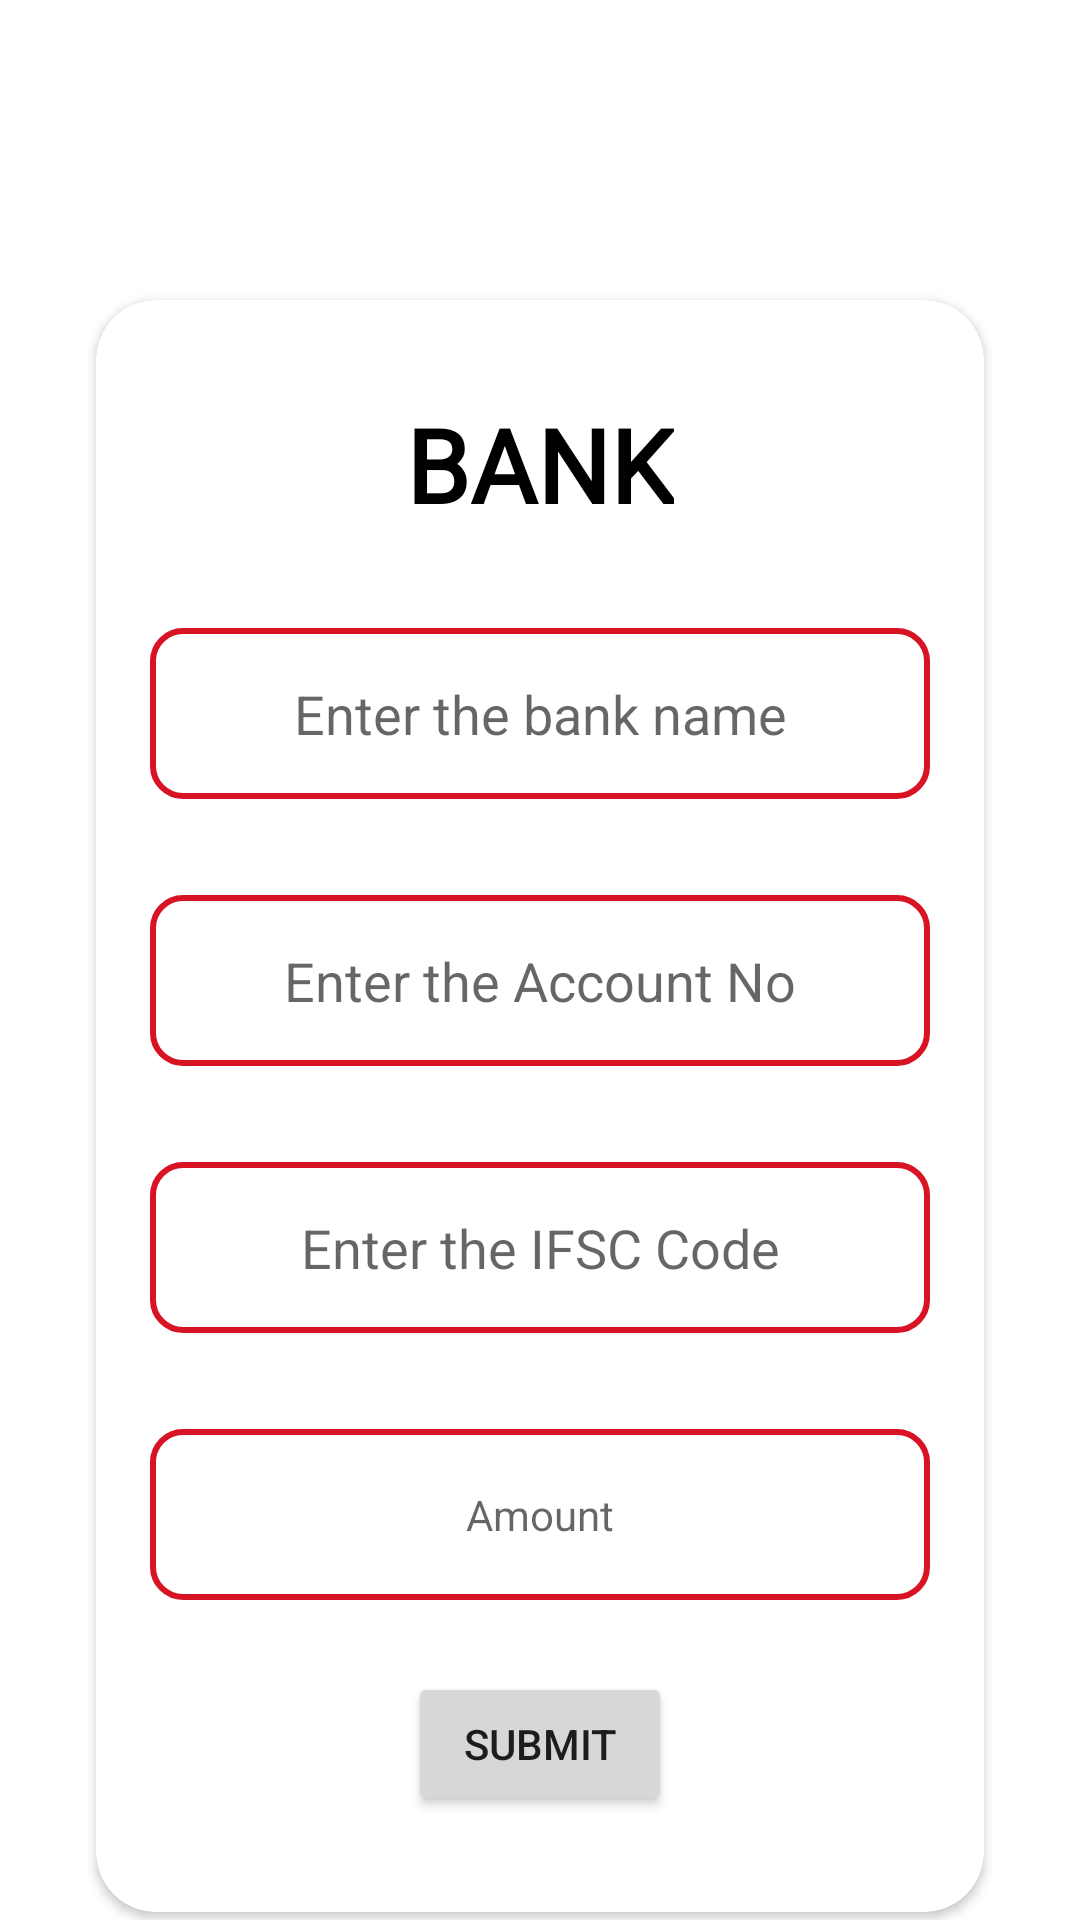

Write the Android layout XML for this screen, with the resource values it uses.
<!-- AndroidManifest.xml: application theme Theme.VECHI_CO -->
<!-- res/layout/activity_online_payment.xml -->
<?xml version="1.0" encoding="utf-8"?>
<androidx.constraintlayout.widget.ConstraintLayout xmlns:android="http://schemas.android.com/apk/res/android"
    xmlns:app="http://schemas.android.com/apk/res-auto"
    xmlns:tools="http://schemas.android.com/tools"
    android:layout_width="match_parent"
    android:layout_height="match_parent"
    tools:context=".add_bank">


    <androidx.cardview.widget.CardView
        android:layout_width="match_parent"
        android:layout_height="wrap_content"
        android:layout_marginStart="32dp"
        android:layout_marginTop="100dp"
        android:layout_marginEnd="32dp"
        android:elevation="20dp"
        app:cardCornerRadius="20dp"
        app:layout_constraintEnd_toEndOf="parent"
        app:layout_constraintStart_toStartOf="parent"
        app:layout_constraintTop_toTopOf="parent">

        <androidx.constraintlayout.widget.ConstraintLayout
            android:layout_width="match_parent"
            android:layout_height="match_parent">

            <EditText
                android:id="@+id/editTextTextPersonName14"
                android:layout_width="260dp"
                android:layout_height="57dp"
                android:layout_marginStart="16dp"
                android:layout_marginTop="32dp"
                android:layout_marginEnd="16dp"
                android:background="@drawable/roundedit"
                android:ems="10"
                android:gravity="center"
                android:hint="Enter the bank name"
                android:inputType="textPersonName"
                app:layout_constraintEnd_toEndOf="parent"
                app:layout_constraintStart_toStartOf="parent"
                app:layout_constraintTop_toBottomOf="@+id/textView36" />

            <EditText
                android:id="@+id/editTextTextPersonName15"
                android:layout_width="260dp"
                android:layout_height="57dp"
                android:layout_marginStart="16dp"
                android:layout_marginLeft="16dp"
                android:layout_marginTop="32dp"
                android:layout_marginEnd="16dp"
                android:layout_marginRight="16dp"
                android:background="@drawable/roundedit"
                android:ems="10"
                android:gravity="center"
                android:hint="Enter the Account No"
                android:inputType="textPersonName"
                app:layout_constraintEnd_toEndOf="parent"
                app:layout_constraintStart_toStartOf="parent"
                app:layout_constraintTop_toBottomOf="@+id/editTextTextPersonName14" />

            <EditText
                android:id="@+id/editTextTextPersonName16"
                android:layout_width="260dp"
                android:layout_height="57dp"
                android:layout_marginStart="16dp"
                android:layout_marginLeft="16dp"
                android:layout_marginTop="32dp"
                android:layout_marginEnd="16dp"
                android:layout_marginRight="16dp"
                android:background="@drawable/roundedit"
                android:ems="10"
                android:gravity="center"
                android:hint="Enter the IFSC Code"
                android:inputType="textPersonName"
                app:layout_constraintEnd_toEndOf="parent"
                app:layout_constraintStart_toStartOf="parent"
                app:layout_constraintTop_toBottomOf="@+id/editTextTextPersonName15" />

            <Button
                android:id="@+id/button16"
                android:layout_width="wrap_content"
                android:layout_height="wrap_content"
                android:layout_marginStart="32dp"
                android:layout_marginTop="24dp"
                android:layout_marginEnd="32dp"
                android:layout_marginBottom="32dp"
                android:text="submit"
                app:layout_constraintBottom_toBottomOf="parent"
                app:layout_constraintEnd_toEndOf="parent"
                app:layout_constraintStart_toStartOf="parent"
                app:layout_constraintTop_toBottomOf="@+id/textView4" />

            <TextView
                android:id="@+id/textView4"
                android:layout_width="260dp"
                android:layout_height="57dp"
                android:layout_marginStart="16dp"
                android:layout_marginLeft="16dp"
                android:layout_marginTop="32dp"
                android:layout_marginEnd="16dp"
                android:layout_marginRight="16dp"
                android:background="@drawable/roundedit"
                android:gravity="center"
                android:hint="Amount"
                app:layout_constraintEnd_toEndOf="parent"
                app:layout_constraintStart_toStartOf="parent"
                app:layout_constraintTop_toBottomOf="@+id/editTextTextPersonName16" />

            <TextView
                android:id="@+id/textView36"
                android:layout_width="wrap_content"
                android:layout_height="wrap_content"
                android:layout_marginStart="32dp"
                android:layout_marginTop="32dp"
                android:layout_marginEnd="32dp"
                android:fontFamily="@font/alegreya"
                android:text="BANK"
                android:textColor="@color/black"
                android:textSize="34sp"
                android:textStyle="bold"
                app:layout_constraintEnd_toEndOf="parent"
                app:layout_constraintStart_toStartOf="parent"
                app:layout_constraintTop_toTopOf="parent" />


        </androidx.constraintlayout.widget.ConstraintLayout>
    </androidx.cardview.widget.CardView>
</androidx.constraintlayout.widget.ConstraintLayout>
<!-- resources referenced by this layout -->
<resources>
  <color name="black">#FF000000</color>
  <!-- drawable roundedit (drawable) -->
  <selector xmlns:android="http://schemas.android.com/apk/res/android">
  <item>
   <shape android:shape="rectangle">
   <solid android:color="#ffffff"/>
   <corners android:radius="10dp" />
   <stroke
   android:width="2dp"
   android:color="#D81324"
   />
   </shape>
  </item>
  </selector>
  <style name="Theme.VECHI_CO" parent="Theme.MaterialComponents.DayNight.DarkActionBar">
          
          <item name="colorPrimary">@color/purple_500</item>
          <item name="colorPrimaryVariant">@color/purple_700</item>
          <item name="colorOnPrimary">@color/white</item>
          
          <item name="colorSecondary">@color/teal_200</item>
          <item name="colorSecondaryVariant">@color/teal_700</item>
          <item name="colorOnSecondary">@color/black</item>
          
          <item name="android:statusBarColor">?attr/colorPrimaryVariant</item>
          
      </style>
  <color name="purple_500">#D81324</color>
  <color name="purple_700">#D81324</color>
  <color name="white">#FFFFFFFF</color>
  <color name="teal_200">#D81324</color>
  <color name="teal_700">#D81324</color>
</resources>
